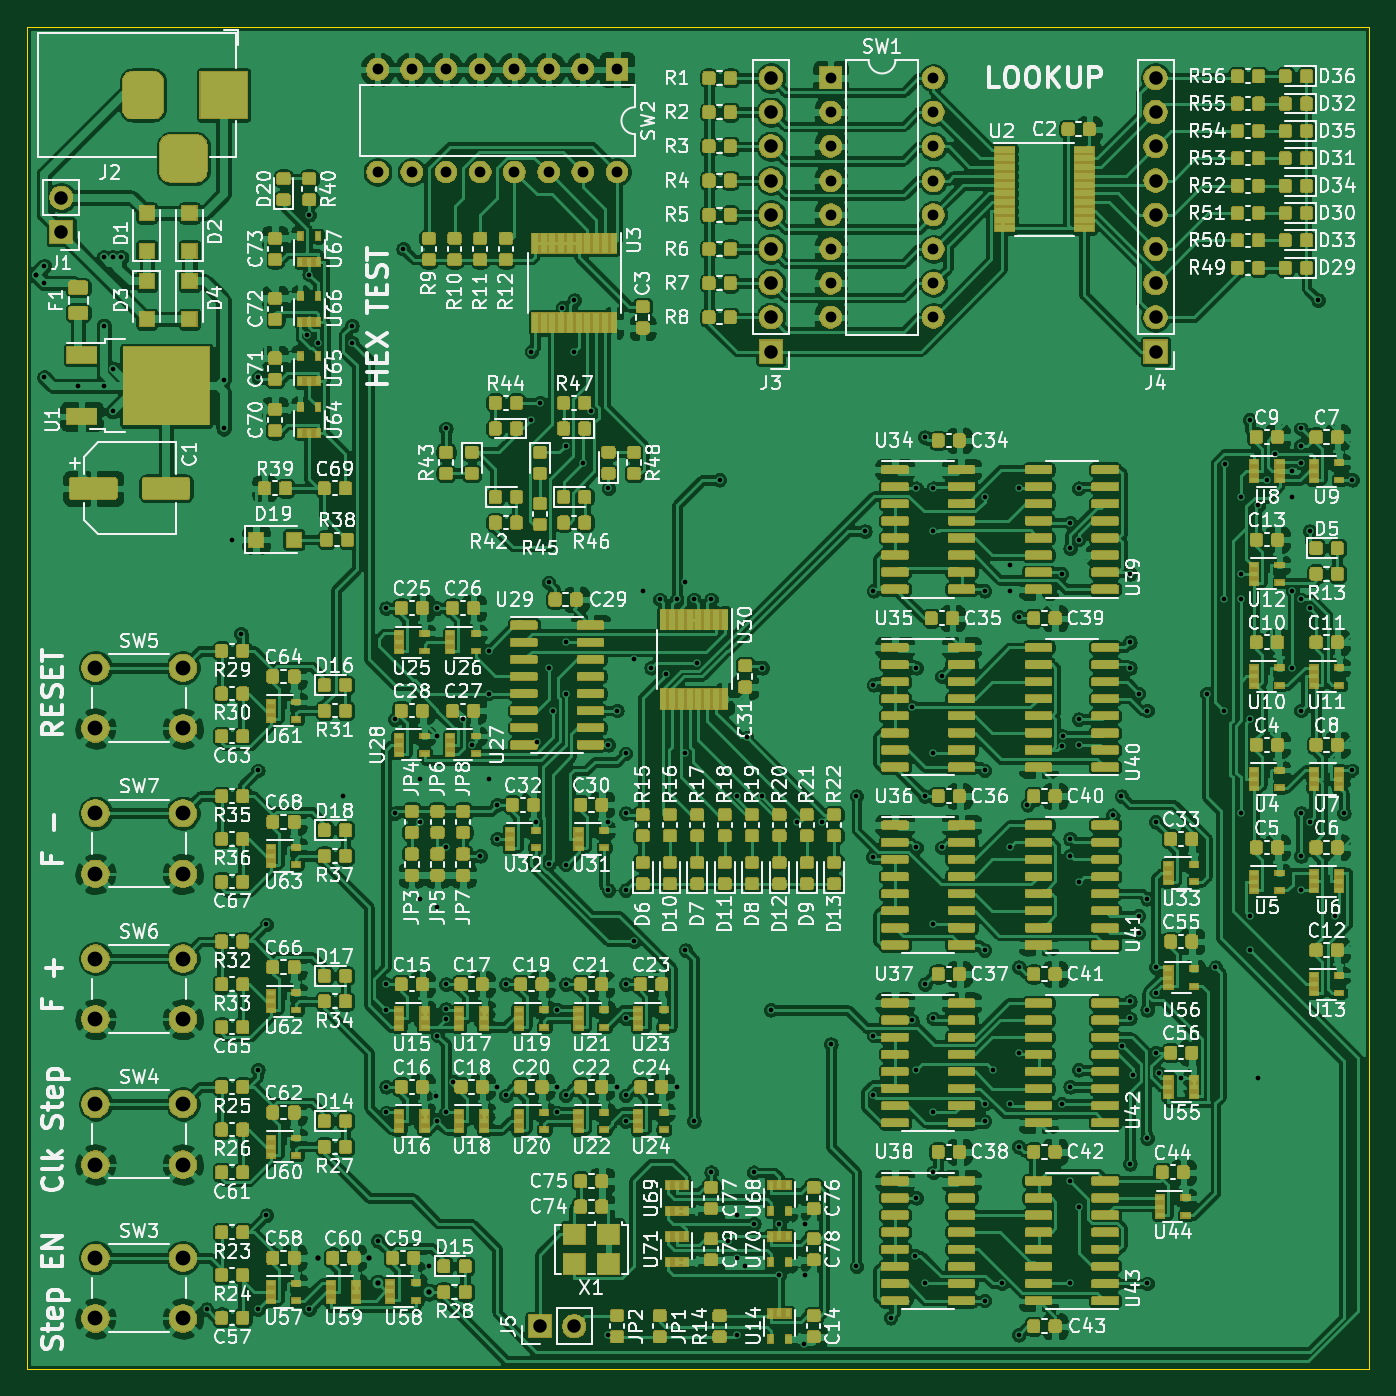
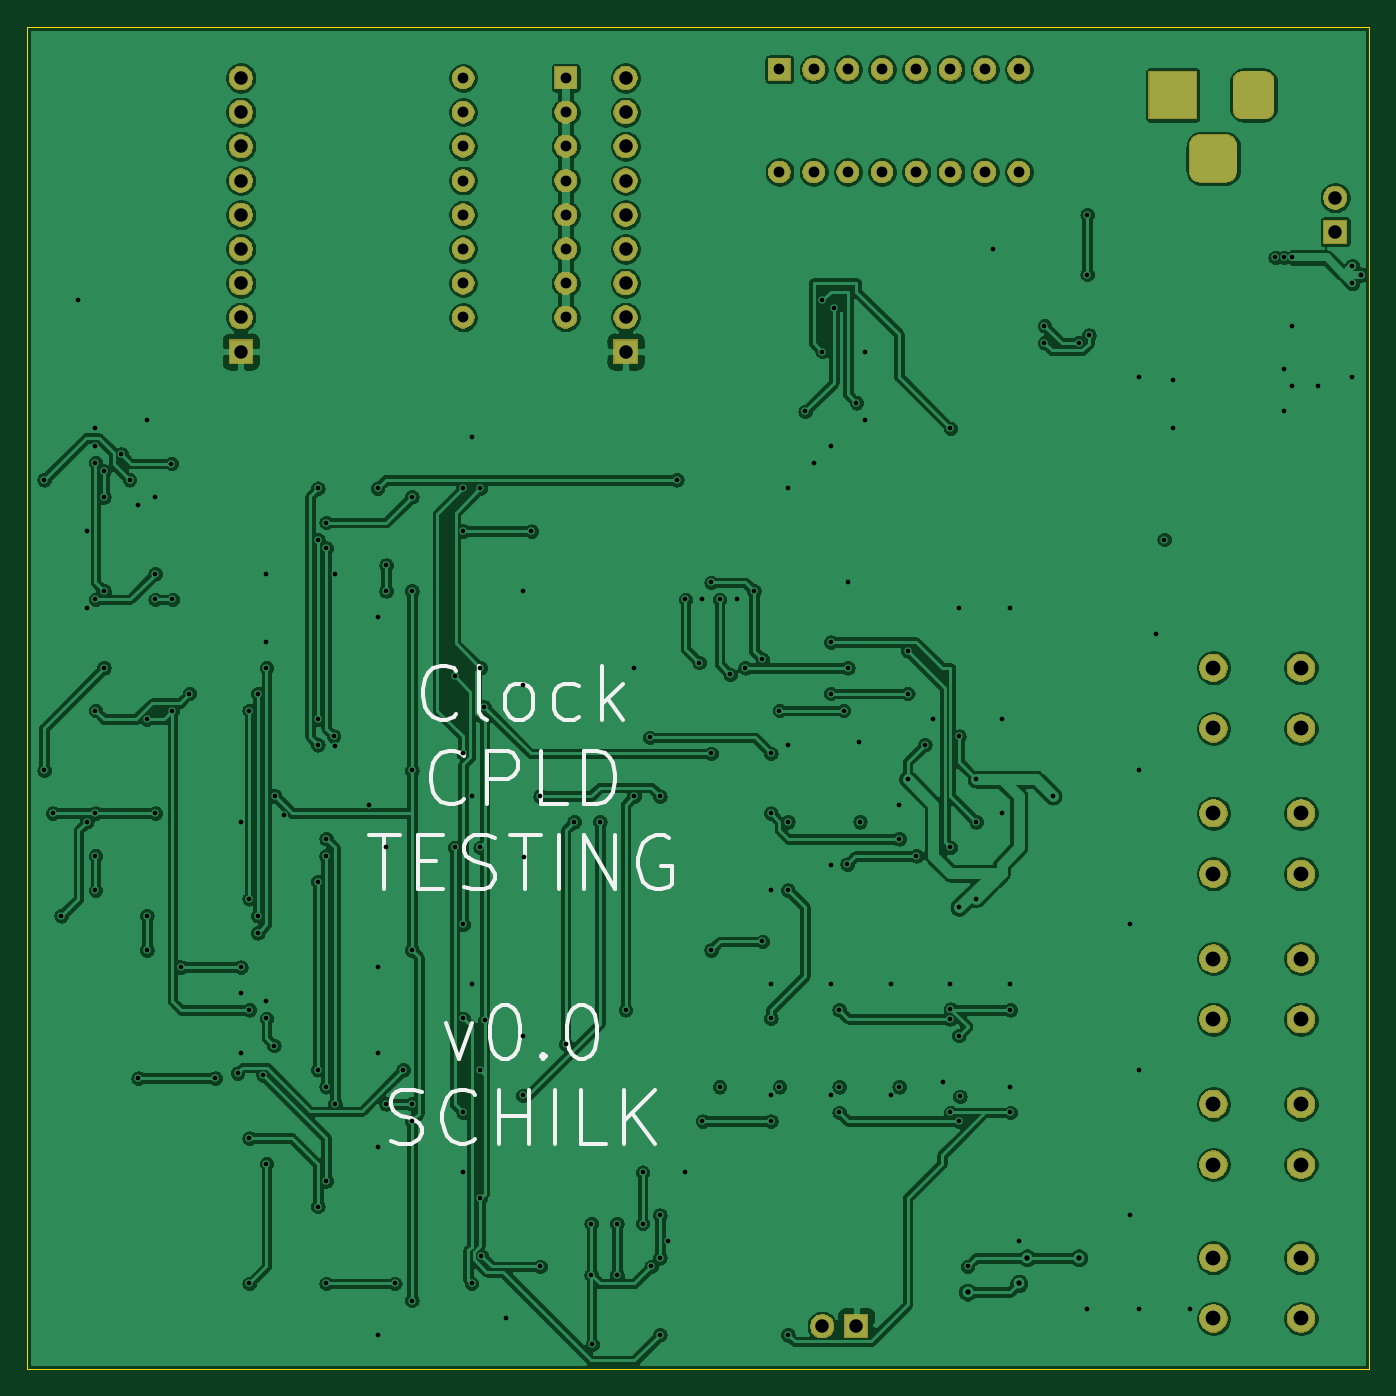
Circuit board: 11 layer files. Board 99.7 x 99.7 mm.
- bottom_copper: psMCU-B_Cu.gbr (431383 bytes)
- bottom_mask: psMCU-B_Mask.gbr (69459 bytes)
- paste: psMCU-B_Paste.gbr (487 bytes)
- bottom_silk: psMCU-B_SilkS.gbr (7322 bytes)
- outline: psMCU-Edge_Cuts.gbr (690 bytes)
- top_copper: psMCU-F_Cu.gbr (2100738 bytes)
- top_mask: psMCU-F_Mask.gbr (587663 bytes)
- paste: psMCU-F_Paste.gbr (925539 bytes)
- top_silk: psMCU-F_SilkS.gbr (267118 bytes)
- drill: psMCU-NPTH.drl (269 bytes)
- drill: psMCU-PTH.drl (5272 bytes)

=== bottom_copper: psMCU-B_Cu.gbr (431383 bytes, source omitted) ===
=== bottom_mask: psMCU-B_Mask.gbr (69459 bytes, source omitted) ===
=== paste: psMCU-B_Paste.gbr ===
G04 #@! TF.GenerationSoftware,KiCad,Pcbnew,(5.1.5)-3*
G04 #@! TF.CreationDate,2021-02-03T19:11:54+01:00*
G04 #@! TF.ProjectId,psMCU,70734d43-552e-46b6-9963-61645f706362,rev?*
G04 #@! TF.SameCoordinates,Original*
G04 #@! TF.FileFunction,Paste,Bot*
G04 #@! TF.FilePolarity,Positive*
%FSLAX46Y46*%
G04 Gerber Fmt 4.6, Leading zero omitted, Abs format (unit mm)*
G04 Created by KiCad (PCBNEW (5.1.5)-3) date 2021-02-03 19:11:54*
%MOMM*%
%LPD*%
G04 APERTURE LIST*
G04 APERTURE END LIST*
M02*

=== bottom_silk: psMCU-B_SilkS.gbr (7322 bytes, source omitted) ===
=== outline: psMCU-Edge_Cuts.gbr ===
G04 #@! TF.GenerationSoftware,KiCad,Pcbnew,(5.1.5)-3*
G04 #@! TF.CreationDate,2021-02-03T19:11:55+01:00*
G04 #@! TF.ProjectId,psMCU,70734d43-552e-46b6-9963-61645f706362,rev?*
G04 #@! TF.SameCoordinates,Original*
G04 #@! TF.FileFunction,Profile,NP*
%FSLAX46Y46*%
G04 Gerber Fmt 4.6, Leading zero omitted, Abs format (unit mm)*
G04 Created by KiCad (PCBNEW (5.1.5)-3) date 2021-02-03 19:11:55*
%MOMM*%
%LPD*%
G04 APERTURE LIST*
%ADD10C,0.050000*%
G04 APERTURE END LIST*
D10*
X-102235000Y-24130000D02*
X-201930000Y-24130000D01*
X-102235000Y-123825000D02*
X-102235000Y-24130000D01*
X-201930000Y-123825000D02*
X-102235000Y-123825000D01*
X-201930000Y-24130000D02*
X-201930000Y-123825000D01*
M02*

=== top_copper: psMCU-F_Cu.gbr (2100738 bytes, source omitted) ===
=== top_mask: psMCU-F_Mask.gbr (587663 bytes, source omitted) ===
=== paste: psMCU-F_Paste.gbr (925539 bytes, source omitted) ===
=== top_silk: psMCU-F_SilkS.gbr (267118 bytes, source omitted) ===
=== drill: psMCU-NPTH.drl ===
M48
; DRILL file {KiCad (5.1.5)-3} date 02/03/21 19:11:56
; FORMAT={-:-/ absolute / inch / decimal}
; #@! TF.CreationDate,2021-02-03T19:11:56+01:00
; #@! TF.GenerationSoftware,Kicad,Pcbnew,(5.1.5)-3
; #@! TF.FileFunction,NonPlated,1,2,NPTH
FMAT,2
INCH
%
G90
G05
T0
M30

=== drill: psMCU-PTH.drl (5272 bytes, source omitted) ===
